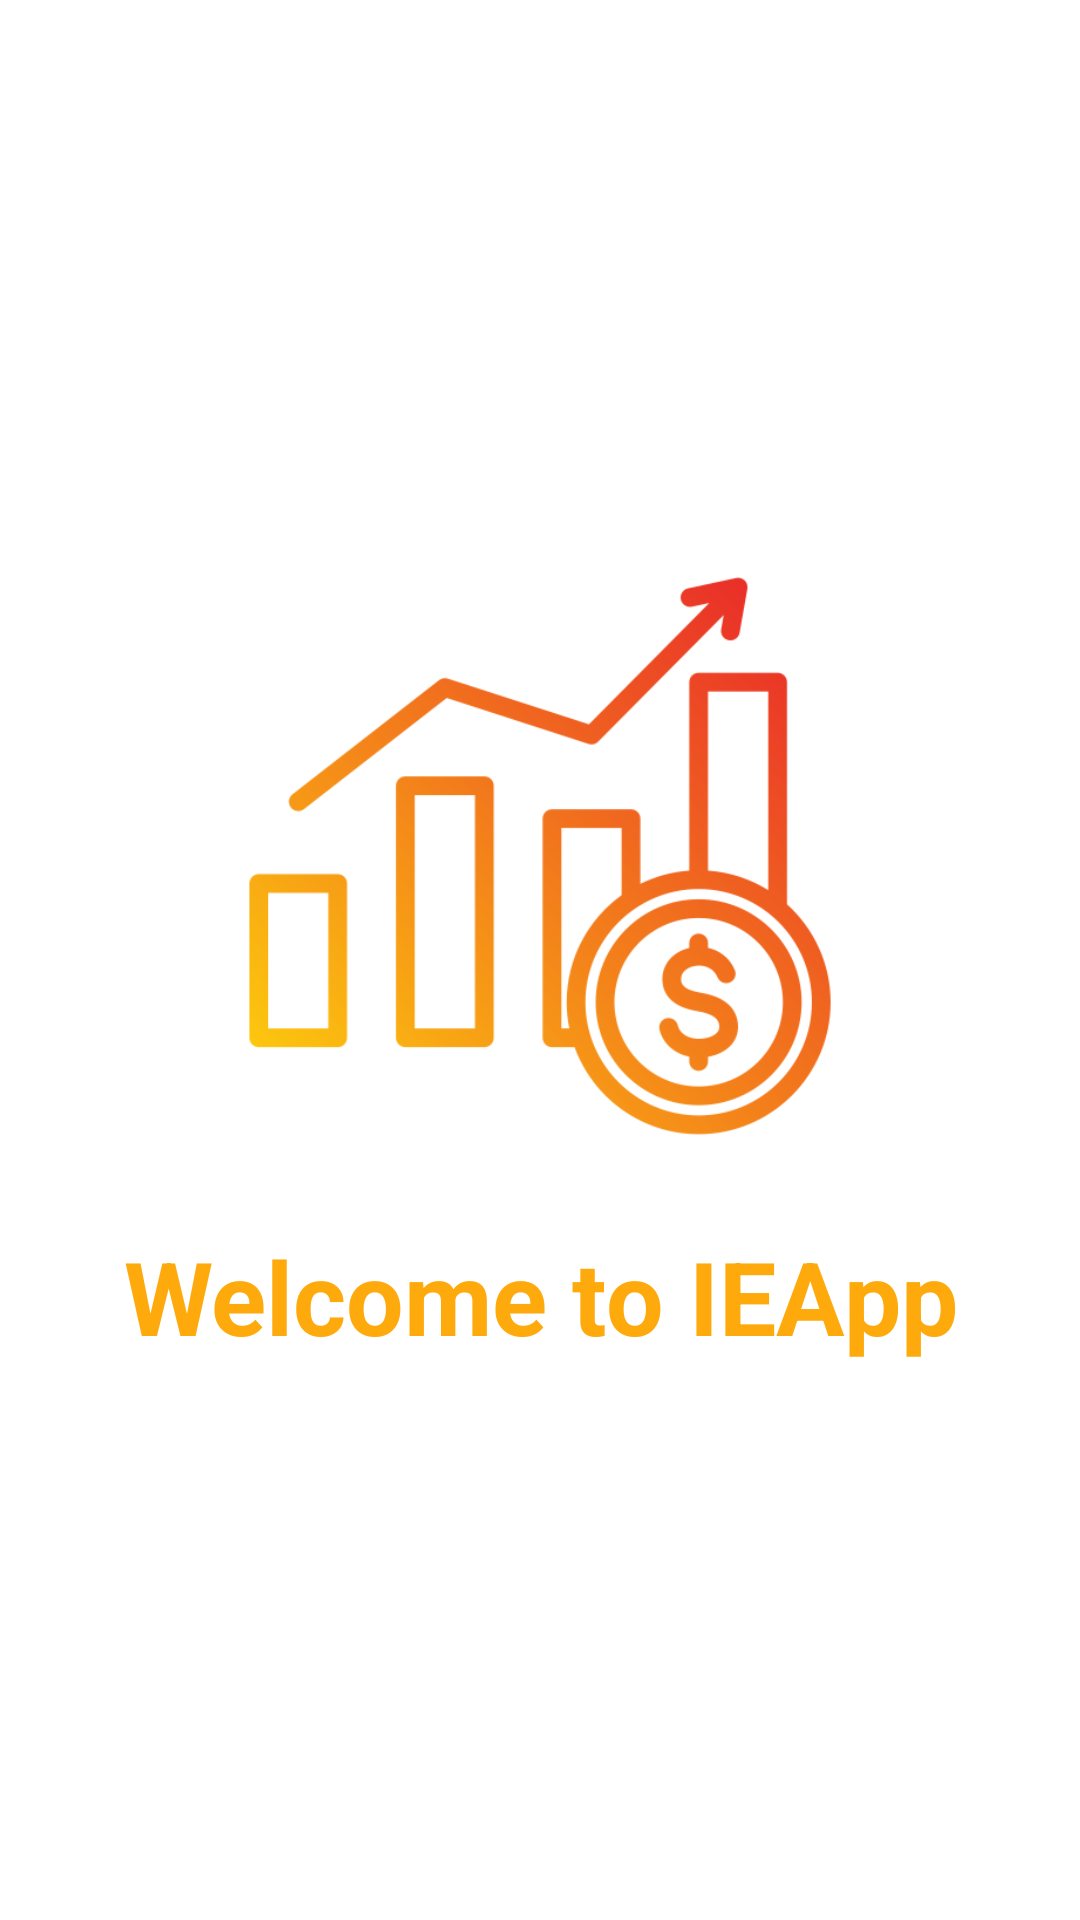

Android layout source for this screen:
<!-- AndroidManifest.xml: application theme Theme.LogicMonney -->
<!-- res/layout/activity_splash.xml -->
<?xml version="1.0" encoding="utf-8"?>
<LinearLayout xmlns:android="http://schemas.android.com/apk/res/android"
    xmlns:app="http://schemas.android.com/apk/res-auto"
    xmlns:tools="http://schemas.android.com/tools"
    android:id="@+id/main"
    android:layout_width="match_parent"
    android:layout_height="match_parent"
    android:orientation="vertical"
    android:gravity="center"
    tools:context=".splash">

    <ImageView
        android:layout_width="200dp"
        android:layout_height="200dp"
        android:layout_gravity="center"
        android:layout_centerInParent="true"
        android:src="@drawable/economic" />

    <TextView
        android:layout_width="match_parent"
        android:layout_height="wrap_content"
        android:text="Welcome to IEApp"
        android:layout_marginTop="24dp"
        android:gravity="center"
        android:textColor="?android:attr/colorPressedHighlight"
        android:textSize="34dp"
        android:textStyle="bold
"
        />

</LinearLayout>
<!-- resources referenced by this layout -->
<resources>
  <!-- drawable economic: png bitmap (drawable, 41643 bytes) -->
  <style name="Theme.LogicMonney" parent="Theme.MaterialComponents.DayNight.NoActionBar">
          
          <item name="colorPrimary">@color/lavender</item>
          <item name="colorPrimaryVariant">@color/lavender</item>
          <item name="colorOnPrimary">@color/white</item>
          
          <item name="colorSecondary">@color/teal_200</item>
          <item name="colorSecondaryVariant">@color/teal_700</item>
          <item name="colorOnSecondary">@color/black</item>
          
          <item name="android:statusBarColor">?attr/colorPrimaryVariant</item>
          
      </style>
  <!-- not gathered from this repository: default colours our renderer supplied (Android Studio template values) -->
  <color name="teal_200">#FF03DAC5</color>
  <color name="teal_700">#FF018786</color>
  <color name="black">#FF000000</color>
  <color name="white">#FFFFFFFF</color>
</resources>
